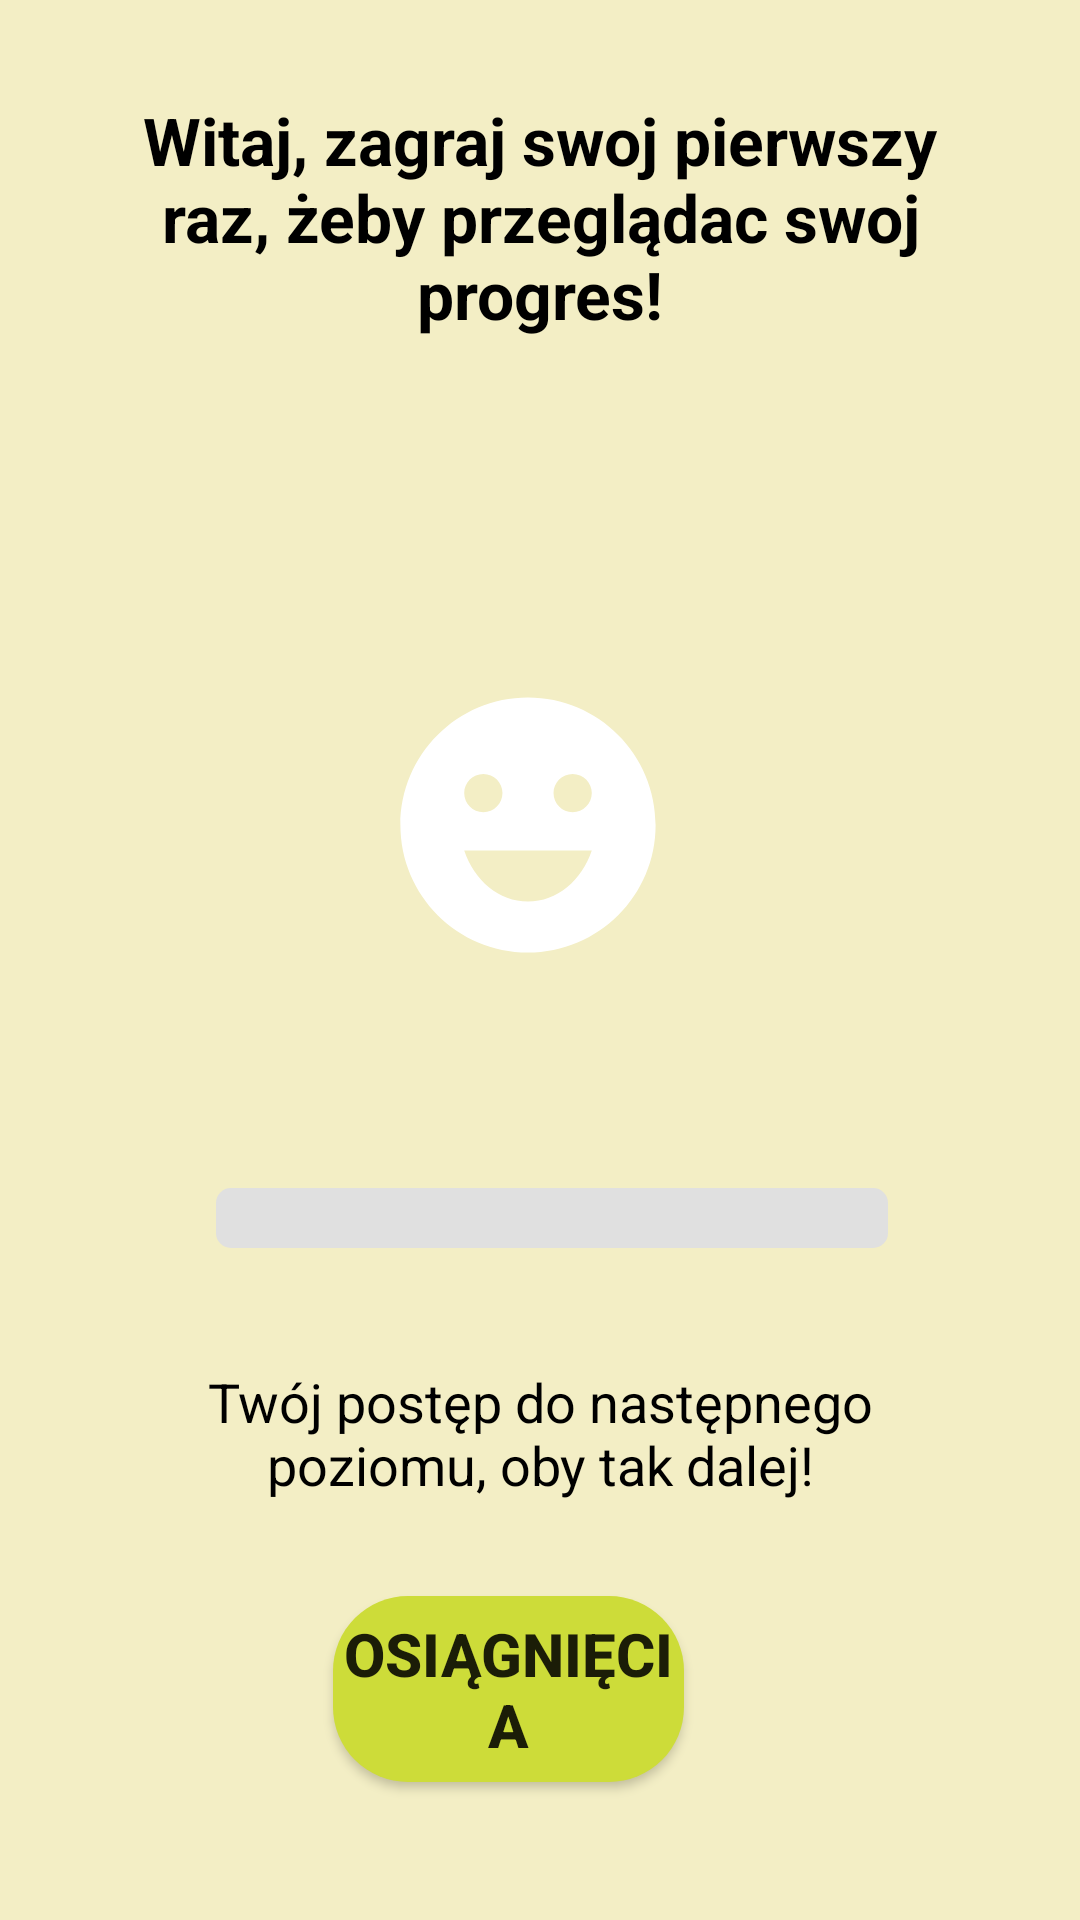

Reconstruct the res/layout file that produces this screen, plus the resources it refers to.
<!-- AndroidManifest.xml: application theme Theme.Geoapp -->
<!-- res/layout/activity_achievements.xml -->
<?xml version="1.0" encoding="utf-8"?>
<RelativeLayout xmlns:android="http://schemas.android.com/apk/res/android"
    android:layout_width="match_parent"
    android:layout_height="match_parent"
    android:orientation="vertical"
    android:background="@color/tlo"
    android:padding="16dp">

    <ImageView
        android:id="@+id/imageViewAvatar"
        android:layout_width="350dp"
        android:layout_height="200dp"
        android:layout_alignParentStart="true"
        android:layout_alignParentTop="true"
        android:layout_alignParentEnd="true"
        android:layout_marginStart="72dp"
        android:layout_marginTop="159dp"
        android:layout_marginEnd="80dp"
        android:layout_marginBottom="16dp"
        android:src="@drawable/def_avatar_foreground" />

    <TextView
        android:id="@+id/textViewDisplayName"
        android:layout_width="308dp"
        android:layout_height="wrap_content"
        android:layout_alignParentStart="true"
        android:layout_alignParentTop="true"
        android:layout_alignParentEnd="true"
        android:layout_marginStart="73dp"
        android:layout_marginTop="90dp"
        android:layout_marginEnd="78dp"
        android:text=""
        android:textAlignment="center"
        android:textColor="@android:color/black"
        android:textSize="24sp"
        android:textStyle="bold" />

    <TextView
        android:id="@+id/tvUserProgress"
        android:layout_width="242dp"
        android:layout_height="135dp"
        android:layout_below="@+id/imageViewAvatar"
        android:layout_alignParentStart="true"
        android:layout_alignParentEnd="true"
        android:layout_gravity="center_horizontal"
        android:layout_marginStart="83dp"
        android:layout_marginTop="175dp"
        android:layout_marginEnd="102dp"
        android:paddingBottom="16dp"
        android:text=""
        android:textColor="@color/black"
        android:textSize="20sp"
        android:textStyle="bold" />


    <TextView
        android:id="@+id/tvUserTitle"
        android:layout_width="wrap_content"
        android:layout_height="wrap_content"
        android:layout_alignParentStart="true"
        android:layout_alignParentTop="true"
        android:layout_alignParentEnd="true"
        android:layout_gravity="center_horizontal"
        android:layout_marginStart="16dp"
        android:layout_marginTop="16dp"
        android:layout_marginEnd="16dp"
        android:paddingBottom="16dp"
        android:text="Witaj, zagraj swoj pierwszy raz, żeby przeglądac swoj progres!"
        android:textAlignment="center"
        android:textColor="@color/black"
        android:textSize="22sp"
        android:textStyle="bold" />

    <ProgressBar
        android:id="@+id/progressBar"
        style="@android:style/Widget.ProgressBar.Horizontal"
        android:layout_width="match_parent"
        android:layout_height="wrap_content"
        android:layout_alignParentStart="true"
        android:layout_alignParentTop="true"
        android:layout_alignParentEnd="true"
        android:layout_marginStart="56dp"
        android:layout_marginTop="380dp"
        android:layout_marginEnd="48dp"
        android:max="20"
        android:progress="0"
        android:progressDrawable="@drawable/custom_progress_bar" />

    <TextView
        android:id="@+id/tvProgressDetails"
        android:layout_width="314dp"
        android:layout_height="wrap_content"
        android:layout_below="@+id/progressBar"
        android:layout_alignParentStart="true"
        android:layout_alignParentEnd="true"
        android:layout_gravity="center_horizontal"
        android:layout_marginStart="45dp"
        android:layout_marginTop="31dp"
        android:textAlignment="center"
        android:layout_marginEnd="45dp"
        android:paddingTop="8dp"
        android:text="Twój postęp do następnego poziomu, oby tak dalej!"
        android:textColor="@color/black"
        android:textSize="18sp" />

    <Button
        android:id="@+id/buttonAchievements2"
        android:layout_width="230dp"
        android:layout_height="62dp"
        android:layout_alignParentStart="true"
        android:layout_alignParentEnd="true"
        android:layout_alignParentBottom="true"
        android:layout_marginStart="95dp"
        android:layout_marginEnd="116dp"
        android:layout_marginBottom="30dp"
        android:layout_weight="1"
        android:background="@drawable/btn5"
        android:text="Osiągnięcia"
        android:textSize="20sp"
        android:textStyle="bold" />

</RelativeLayout>
<!-- resources referenced by this layout -->
<resources>
  <color name="black">#FF000000</color>
  <color name="tlo">#F3EEC5</color>
  <!-- drawable btn5 (drawable) -->
  <?xml version="1.0" encoding="utf-8"?>
  <shape android:shape="rectangle" xmlns:android="http://schemas.android.com/apk/res/android">
  
  
      <solid android:color="#CDDC39"/>
      <corners android:radius="25dp">
  
      </corners>
  
  
  </shape>
  <!-- drawable custom_progress_bar (drawable) -->
  <layer-list xmlns:android="http://schemas.android.com/apk/res/android">
      <item android:id="@android:id/background">
          <shape>
              <corners android:radius="5dp" />
              <gradient
                  android:startColor="#E0E0E0"
                  android:endColor="#E0E0E0"
                  android:angle="0" />
          </shape>
      </item>
      <item android:id="@android:id/secondaryProgress">
          <clip>
              <shape>
                  <corners android:radius="5dp" />
                  <gradient
                      android:startColor="#A0A0A0"
                      android:endColor="#A0A0A0"
                      android:angle="0" />
              </shape>
          </clip>
      </item>
      <item android:id="@android:id/progress">
          <clip>
              <shape>
                  <corners android:radius="5dp" />
                  <gradient
                      android:startColor="#E89910"
                      android:endColor="#BC7204"
                      android:angle="0" />
              </shape>
          </clip>
      </item>
  </layer-list>
  <!-- drawable def_avatar_foreground (drawable) -->
  <vector xmlns:android="http://schemas.android.com/apk/res/android"
      android:width="108dp"
      android:height="108dp"
      android:viewportWidth="24"
      android:viewportHeight="24"
      android:tint="#FFFFFF">
    <group android:scaleX="0.58"
        android:scaleY="0.58"
        android:translateX="5.04"
        android:translateY="5.04">
      <path
          android:fillColor="@color/secondary_text"
          android:pathData="M11.99,2C6.47,2 2,6.48 2,12c0,5.52 4.47,10 9.99,10C17.52,22 22,17.52 22,12C22,6.48 17.52,2 11.99,2zM8.5,8C9.33,8 10,8.67 10,9.5S9.33,11 8.5,11S7,10.33 7,9.5S7.67,8 8.5,8zM12,18c-2.28,0 -4.22,-1.66 -5,-4h10C16.22,16.34 14.28,18 12,18zM15.5,11c-0.83,0 -1.5,-0.67 -1.5,-1.5S14.67,8 15.5,8S17,8.67 17,9.5S16.33,11 15.5,11z"/>
    </group>
  </vector>
  <style name="Theme.Geoapp" parent="Base.Theme.Geoapp" />
  <color name="secondary_text">#757575</color>
  <style name="Base.Theme.Geoapp" parent="Theme.AppCompat.Light.NoActionBar">
  
      </style>
</resources>
